Run: headless pygame with SDL's dummy video driver; simulated clock (each Clock.tick advances the game by its frame time, no real sleeping); random seed 0; keys injected as events and as key.get_pressed() state; no mouse input.
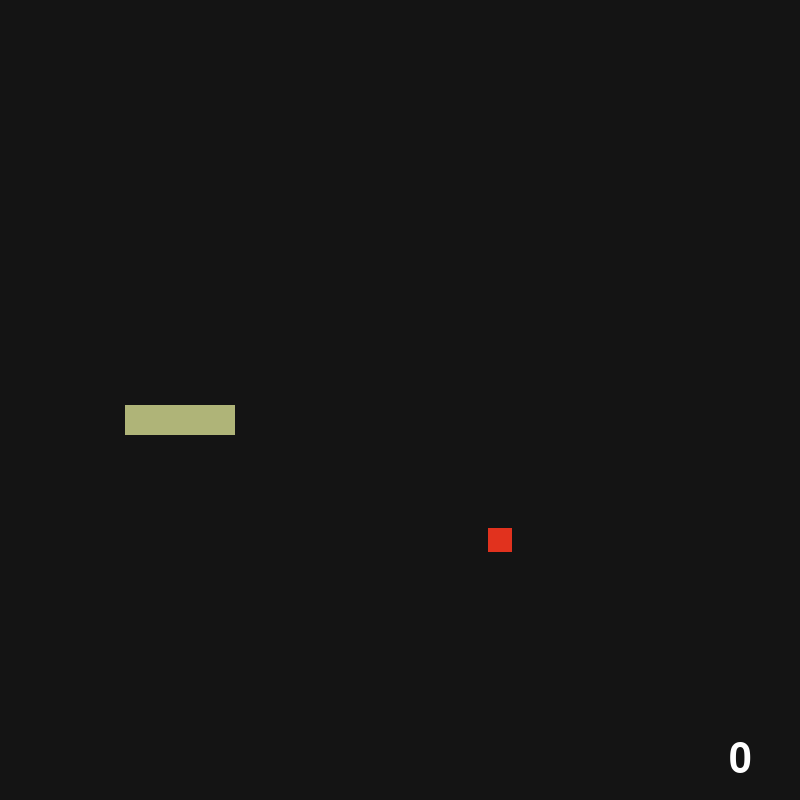
Frame 1 of 4 · flips 1–60 · no input
Frame 2 of 4 · flips 61–180 · tapped SPACE, RETURN · held RIGHT (→), D · screen unchanged from frame 1, image omitted
Frame 3 of 4 · flips 181–300 · held DOWN (↓), S · screen unchanged from frame 2, image omitted
Frame 4 of 4 · flips 301–420 · held LEFT (←), A, UP (↑), W · screen unchanged from frame 3, image omitted

The pygame program that drew these frames:

import pygame
import sys
from pygame.math import Vector2
import random

pygame.init()
cell_size = 40
cell_number = 20
clock = pygame.time.Clock()
game_font = pygame.font.SysFont('Bauhaus 93', 60)
fps = 60
timer = 125 # miliseconds

# visual
shrink_amount = 5
fruit_size = 24

# colors
snake_r = 175
snake_g = 180
snake_b = 120

fruit_r = 225
fruit_g = 50
fruit_b = 30

screen_r = 20
screen_g = 20
screen_b = 20

screen = pygame.display.set_mode((cell_number*cell_size, cell_number*cell_size))

class MAIN():
    def __init__(self):
        self.snake = SNAKE()
        self.fruit = FRUIT()
        self.game_won = False
        while self.fruit.position in self.snake.body:
            self.fruit.randomize()
        
    def update(self):
        if self.game_won == False:
            self.snake.move_snake()
            self.check_collision()
            self.check_fail()
            self.check_win()
        
    def draw_elements(self):
        self.snake.draw_snake()
        if self.game_won == False:
            self.fruit.draw_fruit()
            self.draw_score()
        else:
            text_surface = game_font.render("You beat Snake", True, pygame.Color('white'))
            text_x = int(cell_size*cell_number/2)
            text_y = int(cell_size*cell_number/2)
            text_rect = text_surface.get_rect(center = (text_x, text_y))
            screen.blit(text_surface, text_rect)
            pygame.time.delay(5000)
            self.game_over()
        
    def check_collision(self):
        if self.fruit.position == self.snake.body[0]:
            self.fruit.randomize()
            self.snake.add_block()
        while self.fruit.position in self.snake.body:
            self.fruit.randomize()
            
    def check_fail(self):
        if not 0 <= self.snake.body[0].x < cell_number or not 0 <= self.snake.body[0].y < cell_number:
            self.game_over()
        for block in self.snake.body[1:]:
            if block == self.snake.body[0]:
                self.game_over()
    
    def check_win(self):
        total_cells = cell_number * cell_number
        if len(self.snake.body) == total_cells:
            self.game_won = True

    def game_over(self):
        self.snake.reset()
        
    def draw_score(self):
        score_text = str(len(self.snake.body) - 3)
        score_surface = game_font.render(score_text, True, pygame.Color('white'))
        score_x = int(cell_size*cell_number - 60)
        score_y = int(cell_size*cell_number - 40)
        score_rect = score_surface.get_rect(center = (score_x, score_y))
        screen.blit(score_surface, score_rect)

class SNAKE:
    def __init__(self):
        self.body = [Vector2(5, 10), Vector2(4, 10), Vector2(3, 10)]
        self.direction = Vector2(0, 0)
        self.new_block = False
        self.can_turn = True
        
    def draw_snake(self):
        for index, block in enumerate(self.body):
            x_position = int(block.x * cell_size) + shrink_amount
            y_position = int(block.y * cell_size) + shrink_amount
            block_width = cell_size - (shrink_amount * 2) 
            block_height = cell_size - (shrink_amount * 2)
            
            snake_rect = pygame.Rect(x_position, y_position, block_width, block_height)
            pygame.draw.rect(screen, (snake_r, snake_g, snake_b), snake_rect)
            
            if index < len(self.body) - 1:
                relation = self.body[index] - self.body[index + 1]
                connection_rect = None
                
                if relation == Vector2(1, 0):
                    connection_rect = pygame.Rect(x_position - (shrink_amount * 2), y_position, shrink_amount * 2, block_height)
                elif relation == Vector2(-1, 0):
                    connection_rect = pygame.Rect(x_position + block_width, y_position, shrink_amount * 2, block_height)
                elif relation == Vector2(0, 1):
                    connection_rect = pygame.Rect(x_position, y_position - (shrink_amount * 2), block_width, shrink_amount * 2)
                elif relation == Vector2(0, -1):
                    connection_rect = pygame.Rect(x_position, y_position + block_height, block_width, shrink_amount * 2)
                if connection_rect:
                    pygame.draw.rect(screen, (snake_r, snake_g, snake_b), connection_rect)
            
    def move_snake(self):
        if self.direction == Vector2(0, 0):
            return

        if self.new_block == True:
            body_copy = self.body[:]
            body_copy.insert(0, body_copy[0] + self.direction)
            self.body = body_copy[:]
            self.new_block = False
        else:
            body_copy = self.body[:-1] # Copies the whole list (body) expept the last part
            body_copy.insert(0, body_copy[0] + self.direction) # Adding element to the front, the element is gonna be the first part of the body plus a player input
            self.body = body_copy[:]
        self.can_turn = True
        
    def add_block(self):
        self.new_block = True
        
    def reset(self):
        self.body = [Vector2(5, 10), Vector2(4, 10), Vector2(3, 10)]
        self.direction = Vector2(0, 0)
            
class FRUIT:
    def __init__(self):
        self.randomize()
        
    def draw_fruit(self):
        offset = int((cell_size - fruit_size)/2)
        x_position = int(self.position.x*cell_size) + offset
        y_position = int(self.position.y*cell_size) + offset
        fruit_width = fruit_size
        fruit_height = fruit_size
        fruit_rect = pygame.Rect(x_position, y_position, fruit_width, fruit_height)
        pygame.draw.rect(screen, (fruit_r, fruit_g, fruit_b), fruit_rect)
        
    def randomize(self):
        self.x = random.randint(0, cell_number-1)
        self.y = random.randint(0, cell_number-1)
        self.position = Vector2(self.x, self.y)

SCREEN_UPDATE = pygame.USEREVENT
pygame.time.set_timer(SCREEN_UPDATE, timer)

main_game = MAIN()

while True:
    for event in pygame.event.get():
        if event.type == pygame.QUIT:
            pygame.quit()
            sys.exit()
        if event.type == SCREEN_UPDATE:
            main_game.update()
        if event.type == pygame.KEYDOWN:
            if main_game.snake.can_turn == True:
                if event.key == pygame.K_UP or event.key == pygame.K_w:
                    if main_game.snake.direction.y != 1:
                        main_game.snake.direction = Vector2(0, -1)
                        main_game.snake.can_turn = False
                if event.key == pygame.K_DOWN or event.key == pygame.K_s:
                    if main_game.snake.direction.y != -1:
                        main_game.snake.direction = Vector2(0, 1)
                        main_game.snake.can_turn = False
                if event.key == pygame.K_LEFT or event.key == pygame.K_a:
                    if main_game.snake.direction.x != 1:
                        main_game.snake.direction = Vector2(-1, 0)
                        main_game.snake.can_turn = False
                if event.key == pygame.K_RIGHT or event.key == pygame.K_d:
                    if main_game.snake.direction.x != -1:
                        main_game.snake.direction = Vector2(1, 0)
                        main_game.snake.can_turn = False
                    
    screen.fill((screen_r, screen_g, screen_b))
    main_game.draw_elements()
    pygame.display.update()
    clock.tick(fps)
